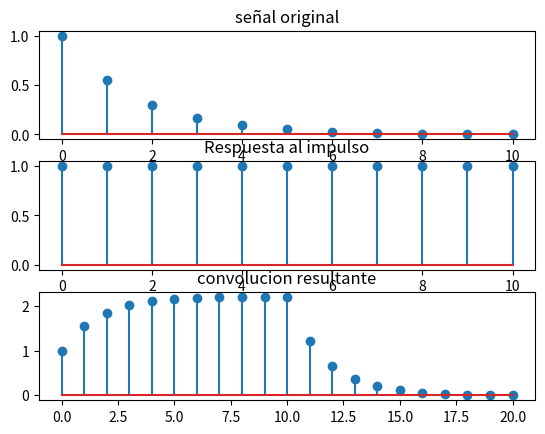

Reproduce this figure in Python.
import numpy as np
import matplotlib.pyplot as plt

# Definimos el rango de la gráfica
n = np.linspace(-3, 7, 11)

# Definimos las funciones
x = 0.55 ** (n + 3)
h = np.ones(11)
y = np.convolve(h, x)

# Graficamos las funciones
fig = plt.figure()
ax1 = fig.add_subplot(3, 1, 1)
ax1.stem(x)
ax1.set_title('señal original')

ax2 = fig.add_subplot(3, 1, 2)
ax2.stem(h)
ax2.set_title('Respuesta al impulso')

ax3 = fig.add_subplot(3, 1, 3)
ax3.stem(y)
ax3.set_title('convolucion resultante')

plt.show()
